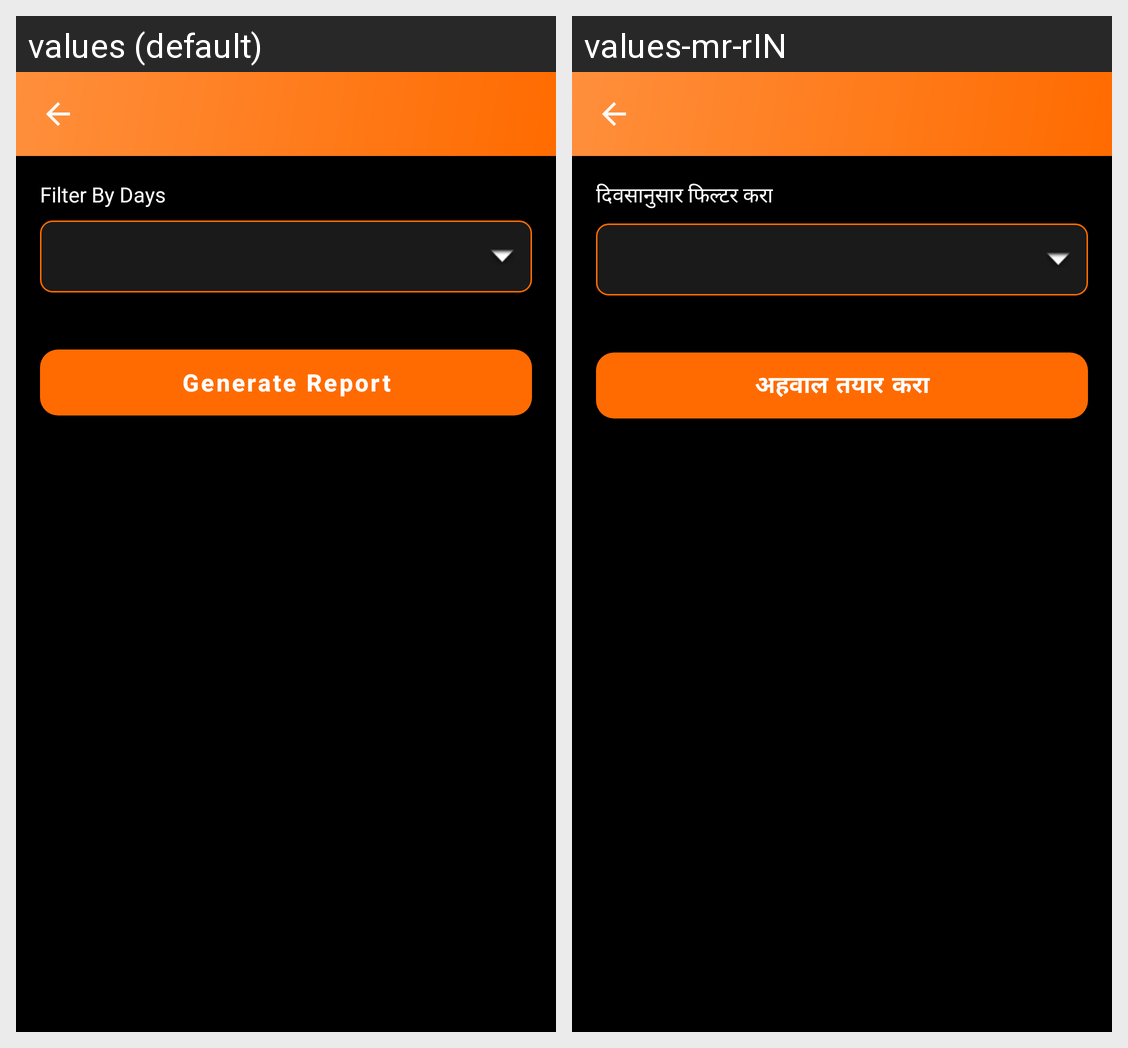

For this localized Android screen grid, give each drawn string resource with its value in every locale shown.
Android screen res/layout/activity_expiring_soon_report.xml rendered under 2 locales, left to right: values (default), values-mr-rIN. Device: Nexus 5 (rendered at 1080×1920; each locale shown at half size, 540×960, under a caption strip naming it); theme Theme.GymManagementSystem.
Strings drawn on this screen, with the default value and each locale's value (text and hints the layout hard-codes, and strings that could not be matched under every locale, appear in the picture but are not listed):

filter_by_days
  values: Filter By Days
  values-mr-rIN: दिवसानुसार फिल्टर करा

generate_report
  values: Generate Report
  values-mr-rIN: अहवाल तयार करा
